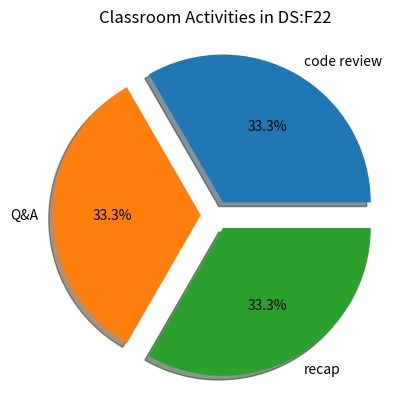

Here is the Python script that generated this plot:
import pandas as pd
from matplotlib import pyplot as plt

df = pd.DataFrame(
    {"size": [33, 33, 33], "explode": [0.1] * 3}, index=["code review", "Q&A", "recap"]
)

plt.pie(
    df["size"],
    labels=df.index,
    explode=df["explode"],
    normalize=True,
    shadow=True,
    autopct="%1.1f%%",
)
plt.title("Classroom Activities in DS:F22")
plt.savefig("piechart.png", dpi=150)
